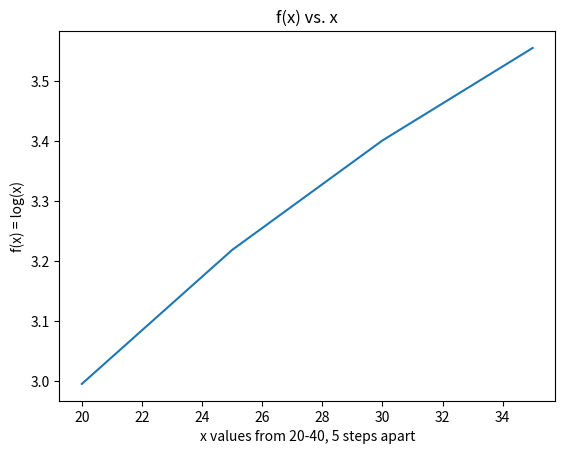

Here is the Python script that generated this plot: (Note: this script raises an exception after producing the figure.)
#import numpy
import numpy as np

#import PyPlot
import matplotlib.pyplot as plt

#define array have values from 20 to 40, 5 values apart
x = np.arange(20,40,5)

# define f(x) = log(x)
y = np.log(x)

#Call the plot() function
plt.plot(x,y)

#Label the x-axis
plt.xlabel("x values from 20-40, 5 steps apart")

#label the y - axis
plt.ylabel("f(x) = log(x)")

#Give a title to the plot
plt.title("f(x) vs. x")

#Display the plot
plt.show()
######################################################################3
#Example 7.5
#import PyPlot
import matplotlib.pyplot as plt

#import NumPy
import numpy as np

#Define start, end and step values of the range
start = int(input("Enter the starting point of the range : "))
end = int(input("Enter the end point of the range : "))
step = int(input("Enter the interval between two consecutive values : "))

#define array for x-axis
x = np.arange(start,end,step)

# define array for y-axis
y = (x**2)+(3*x)

#Call the plot() function
plt.plot(x,y)


#Label the x-axis
plt.xlabel("X-axis")

#label the y - axis
plt.ylabel("Y-axis")

#Give a title to the plot
plt.title("plotting of function")

# Display the plot
plt.show()
#########################################################################3
#Example 7.6
#import PyPlot
import matplotlib.pyplot as plt

#define array of country names
x = ['China','India','USA','Indonesia','Brazil','Nigeria','Bangladesh']

# define array of population
y = [1384688986,1296834042,329256465,262787403,208846892,195300343,159453001]

#Call the bar() function
plt.bar(x,y)

#Label the x-axis
plt.xlabel("Country")

#label the y - axis
plt.ylabel("Population")

#Give a title to the plot
plt.title("Country vs. Population")

# Display the plot
plt.show()
#################################################################3
#Example 7.7
#import PyPlot
import matplotlib.pyplot as plt

#define arrays of Science Student id and Score
x1 = [101,104,108,109,110,112]
y1 = [78,57,89,99,86,72]

# define arrays of commerce Students id and Score
x2 = [102,103,105,106,107,111]
y2 = [89,100,98,67,100,20]

#Call the plot() function
plt.bar(x1,y1,label='Science department')
plt.bar(x2,y2,label='Commerce department')

#Label the x-axis
plt.xlabel("Student id")

#label the y - axis
plt.ylabel("%Score")

#Give a title to the plot
plt.title("Score for Science and Commerce Students")

plt.legend()

# Display the plot
plt.show()
###############################################################
#Example 7.8
#import PyPlot
import matplotlib.pyplot as plt

#import NumPy
import numpy as np

#define array of Student Name
x = ['John','Ted','Lizy','Elena','Alex','Albert','Meg']

# define array of Student Score
arr = np.array([376,455,489,300,250,340,400])
y = arr*100/500

#Call the plot() function
plt.bar(x,y)

#Label the x-axis
plt.xlabel("Student name")

#label the y - axis
plt.ylabel("%Score")

#Give a title to the plot
plt.title("Score")

# Display the plot
plt.show()

###################################################3
#Example 7.9
import matplotlib.pyplot as plt
# Data to plot
gases = ['Nitrogen', 'O2', 'Co2', 'others']
sizes = [78,20,0.3,1.97]
colors = ['pink', 'yellow','orange', 'lightskyblue']

# Plot
plt.pie( sizes,explode=(0, 0.1, 0, 0),labels =gases,colors=colors, autopct='%1.1f%%', shadow=True, startangle=140)
plt.legend()
plt.show()
